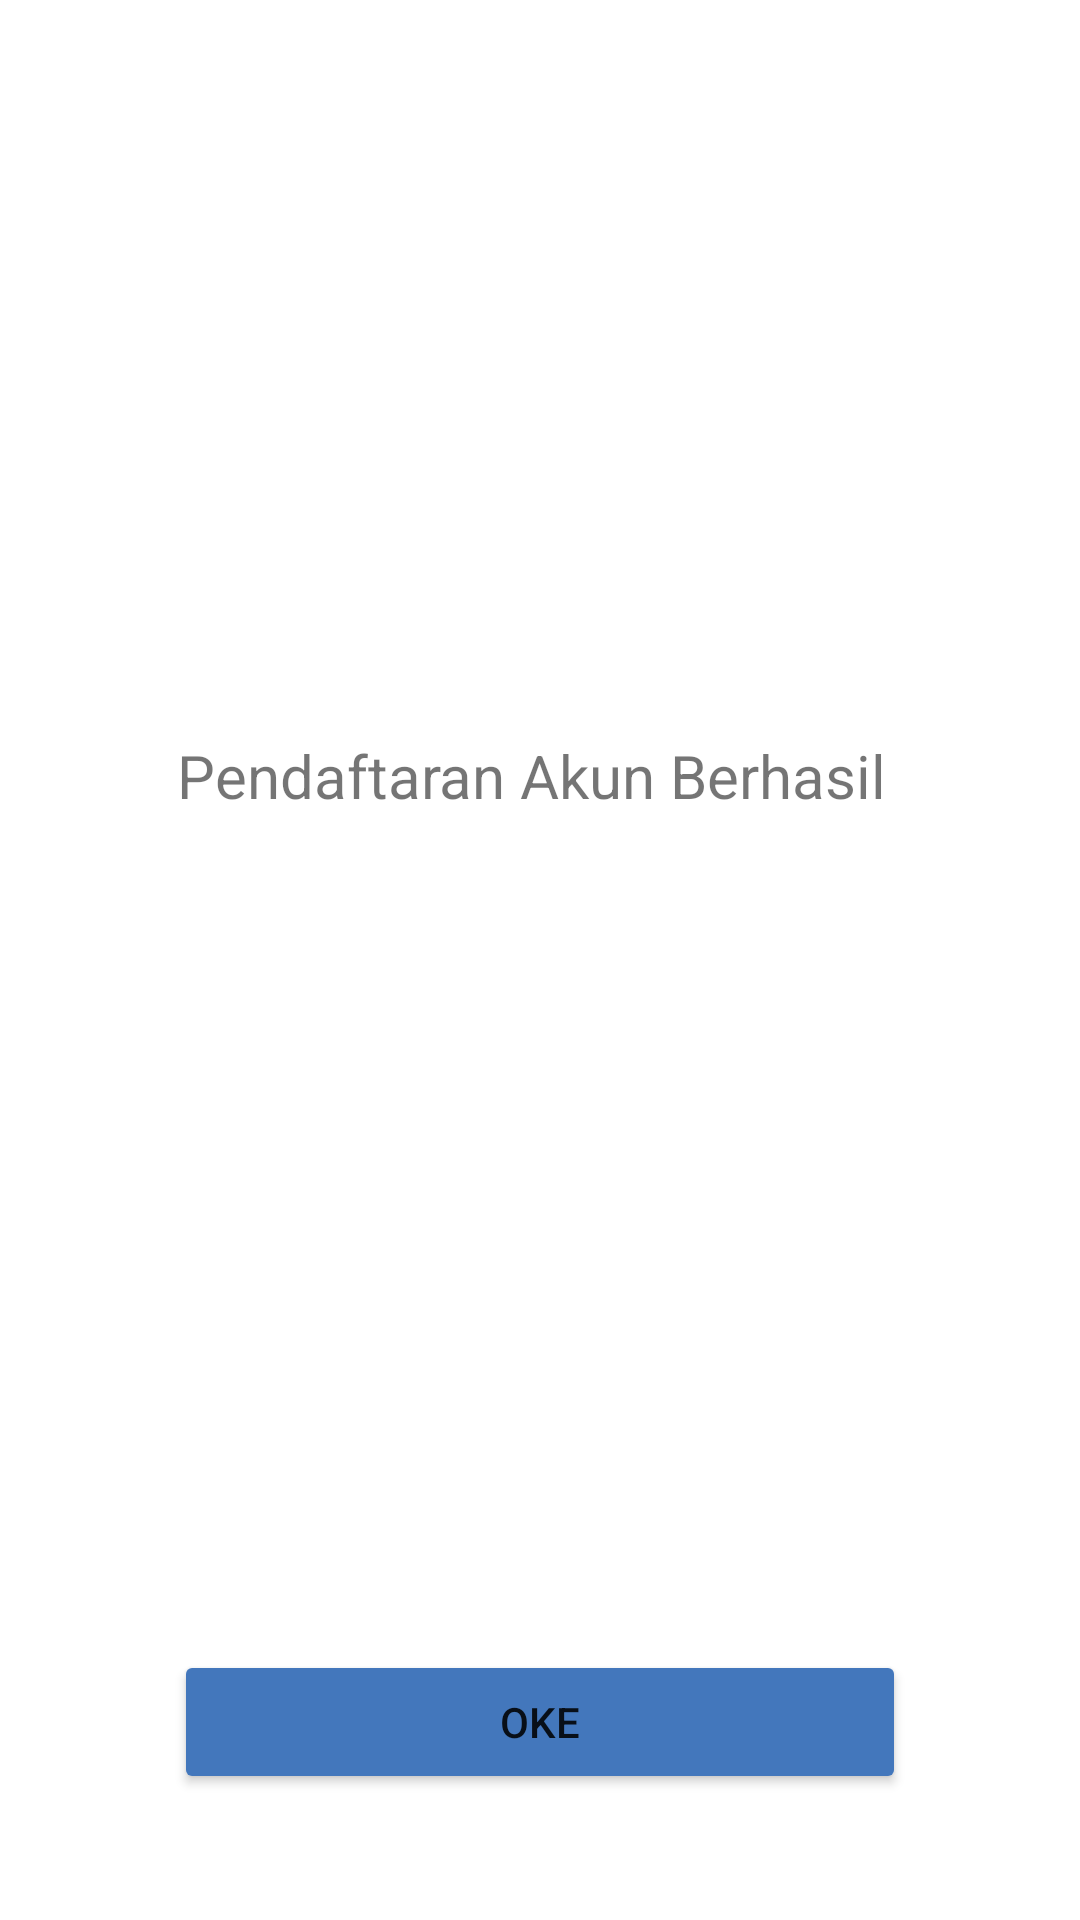

Write the Android layout XML for this screen, with the resource values it uses.
<!-- AndroidManifest.xml: application theme Theme.KodeAbsen -->
<!-- res/layout/register_done.xml -->
<?xml version="1.0" encoding="utf-8"?>
<RelativeLayout xmlns:android="http://schemas.android.com/apk/res/android"
    xmlns:app="http://schemas.android.com/apk/res-auto"
    xmlns:tools="http://schemas.android.com/tools"
    android:layout_width="match_parent"
    android:layout_height="match_parent"
    tools:context=".MainActivity">

    <ImageView
        android:layout_width="wrap_content"
        android:layout_height="wrap_content"
        android:src="@drawable/logo_kodeabsen"
        android:layout_centerHorizontal="true"
        android:layout_marginTop="120dp"
        android:id="@+id/logoapp"/>

    <ImageView
        android:layout_width="wrap_content"
        android:layout_height="wrap_content"
        android:src="@drawable/checklist"
        android:layout_centerHorizontal="true"
        android:layout_marginTop="120dp"
        android:id="@+id/checklist"
        android:layout_below="@id/logoapp"/>

    <TextView
        android:layout_width="wrap_content"
        android:layout_height="wrap_content"
        android:text="Pendaftaran Akun Berhasil "
        android:textSize="20sp"
        android:layout_centerHorizontal="true"
        android:layout_marginTop="5dp"
        android:layout_below="@id/checklist"/>

    <Button
        android:id="@+id/oke_RegisterDone_Button"
        android:layout_width="318dp"
        android:layout_height="48dp"
        android:layout_centerHorizontal="true"
        android:layout_marginTop="550dp"
        android:layout_marginEnd="116dp"
        android:backgroundTint="@color/biruKodeAbsen"
        android:text="Oke" />


</RelativeLayout>
<!-- resources referenced by this layout -->
<resources>
  <color name="biruKodeAbsen">#4377BC</color>
  <style name="Theme.KodeAbsen" parent="Theme.MaterialComponents.Light.NoActionBar">
          
          <item name="colorPrimary">@color/purple_500</item>
          <item name="colorPrimaryVariant">@color/purple_700</item>
          <item name="colorOnPrimary">@color/white</item>
          
          <item name="colorSecondary">@color/teal_200</item>
          <item name="colorSecondaryVariant">@color/teal_700</item>
          <item name="colorOnSecondary">@color/black</item>
          
          <item name="android:windowLightStatusBar">true</item>
          <item name="android:statusBarColor">@color/putihKodeAbsen</item>
          
      </style>
  <color name="purple_500">#FF6200EE</color>
  <color name="purple_700">#FF3700B3</color>
  <color name="white">#FFFFFFFF</color>
  <color name="teal_200">#FF03DAC5</color>
  <color name="teal_700">#FF018786</color>
  <color name="black">#FF000000</color>
  <color name="putihKodeAbsen">#FFFFFF</color>
</resources>
